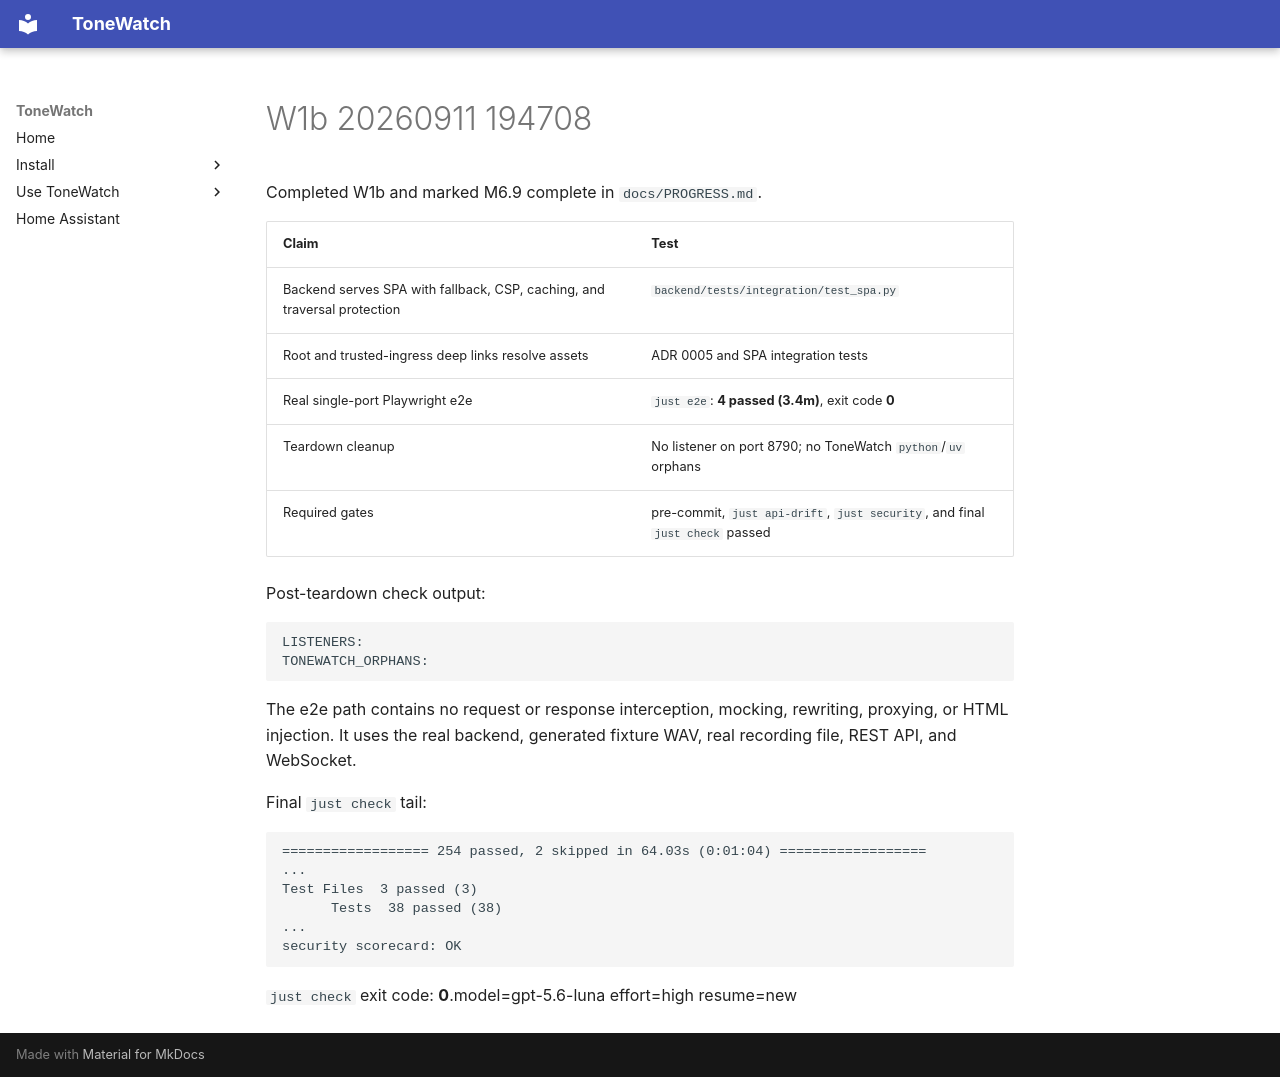

repository: JustBeanie/tonewatch · page: pm/reports/W1b-20260911-194708/index.html · generator: mkdocs

Completed W1b and marked M6.9 complete in `docs/PROGRESS.md`.

| Claim | Test |
|---|---|
| Backend serves SPA with fallback, CSP, caching, and traversal protection | `backend/tests/integration/test_spa.py` |
| Root and trusted-ingress deep links resolve assets | ADR 0005 and SPA integration tests |
| Real single-port Playwright e2e | `just e2e`: **4 passed (3.4m)**, exit code **0** |
| Teardown cleanup | No listener on port 8790; no ToneWatch `python`/`uv` orphans |
| Required gates | pre-commit, `just api-drift`, `just security`, and final `just check` passed |

Post-teardown check output:

```text
LISTENERS:
TONEWATCH_ORPHANS:
```

The e2e path contains no request or response interception, mocking, rewriting, proxying, or HTML injection. It uses the real backend, generated fixture WAV, real recording file, REST API, and WebSocket.

Final `just check` tail:

```text
================== 254 passed, 2 skipped in 64.03s (0:01:04) ==================
...
Test Files  3 passed (3)
      Tests  38 passed (38)
...
security scorecard: OK
```

`just check` exit code: **0**.model=gpt-5.6-luna effort=high resume=new
